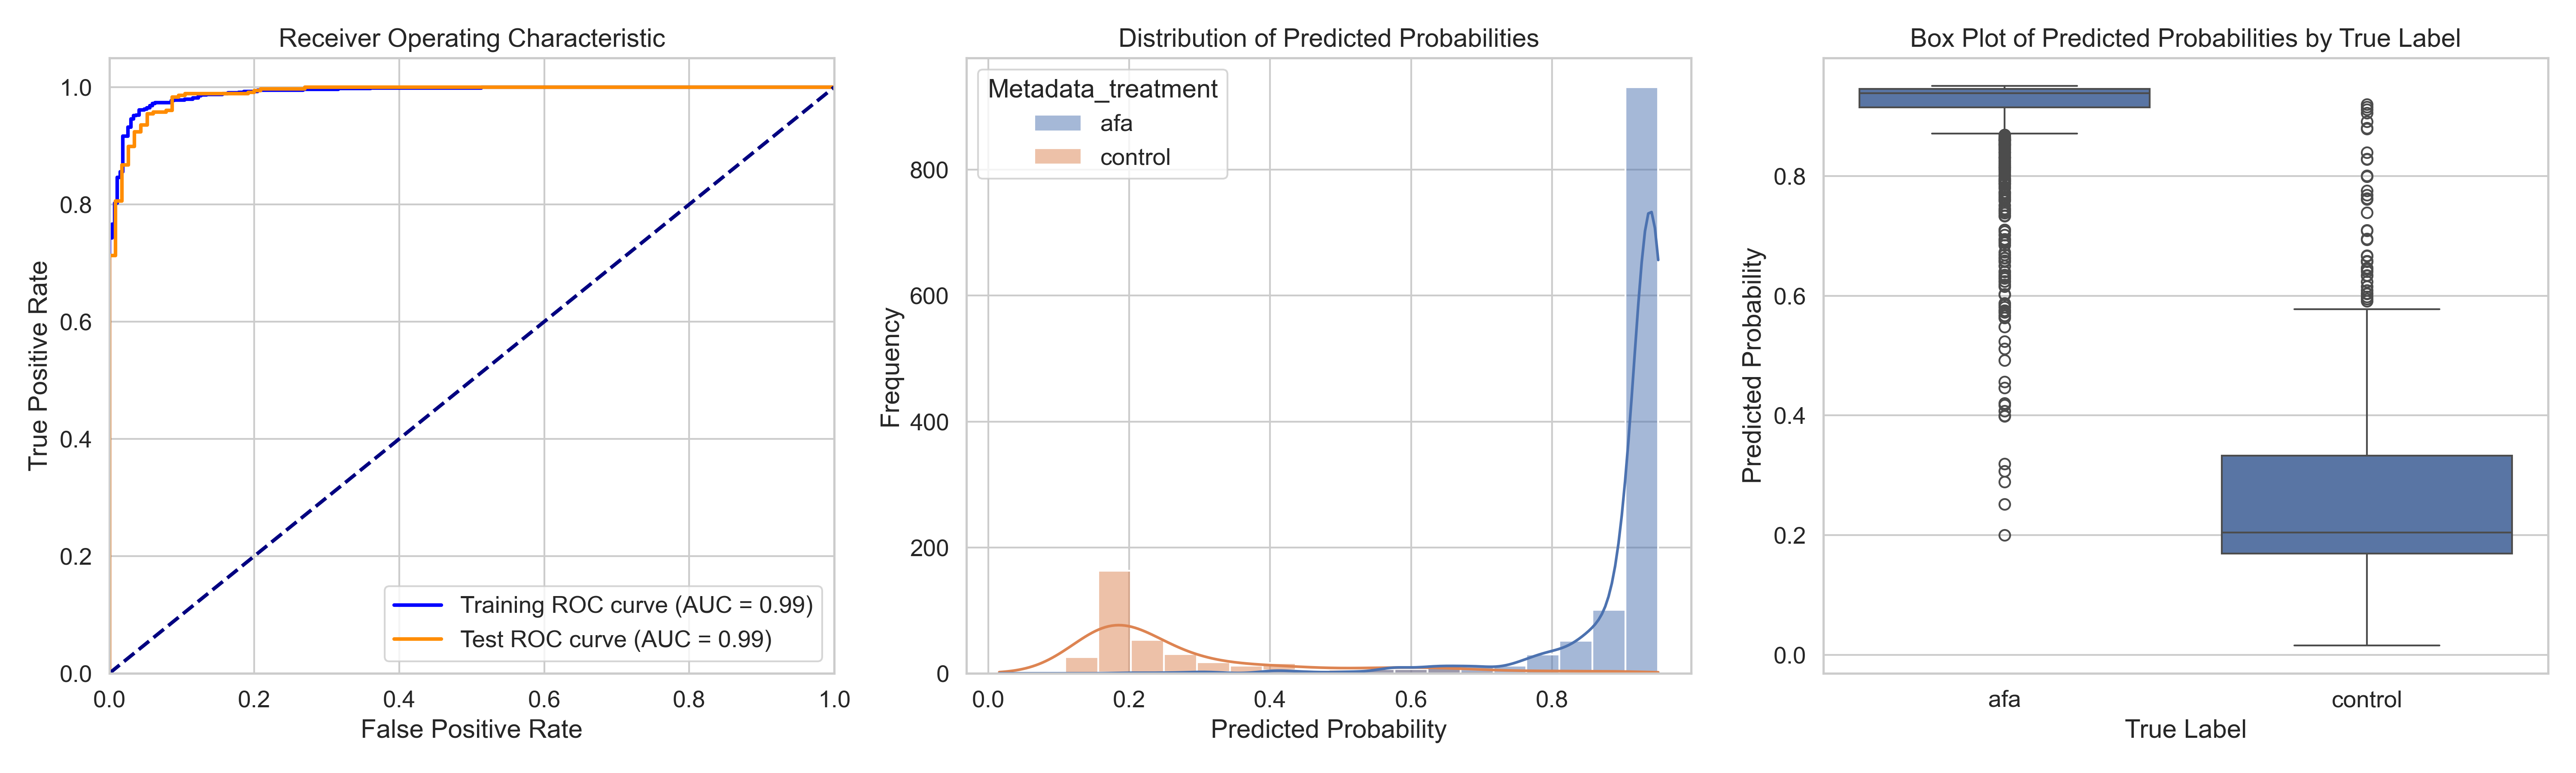

The file beside this chart, header and first rows:
ObjectNumber, Metadata_site, Metadata_concentration, Metadata_hour, Metadata_treatment, Predicted_Probability, Is_Test, S
1, 0, 11.16, 4, afa, 0.946, False, 0.6561
2, 0, 11.16, 4, afa, 0.8855, True, 0.5956
3, 0, 11.16, 4, afa, 0.9313, False, 0.6414
4, 0, 11.16, 4, afa, 0.9401, False, 0.6503
5, 0, 11.16, 4, afa, 0.9424, False, 0.6525
6, 0, 11.16, 4, afa, 0.9438, False, 0.6539
7, 0, 11.16, 4, afa, 0.9381, False, 0.6483
8, 0, 11.16, 4, afa, 0.9463, False, 0.6564
9, 0, 11.16, 4, afa, 0.9465, True, 0.6566
10, 0, 11.16, 4, afa, 0.942, False, 0.6521
11, 0, 11.16, 4, afa, 0.9327, False, 0.6428
12, 0, 11.16, 4, afa, 0.8506, False, 0.5608
13, 0, 11.16, 4, afa, 0.9402, False, 0.6503
14, 0, 11.16, 4, afa, 0.8133, True, 0.5234
15, 0, 11.16, 4, afa, 0.9441, True, 0.6542
16, 0, 11.16, 4, afa, 0.9446, False, 0.6547
17, 0, 11.16, 4, afa, 0.9478, True, 0.6579
18, 0, 11.16, 4, afa, 0.9313, True, 0.6414
19, 0, 11.16, 4, afa, 0.9244, False, 0.6345
20, 0, 11.16, 4, afa, 0.9404, False, 0.6505
21, 0, 11.16, 4, afa, 0.7457, True, 0.4558
22, 0, 11.16, 4, afa, 0.9161, True, 0.6262
23, 0, 11.16, 4, afa, 0.5755, False, 0.2856
24, 0, 11.16, 4, afa, 0.9448, False, 0.655
25, 0, 11.16, 4, afa, 0.9389, False, 0.6491
26, 0, 11.16, 4, afa, 0.9432, False, 0.6533
27, 0, 11.16, 4, afa, 0.9425, True, 0.6527
28, 0, 11.16, 4, afa, 0.9454, False, 0.6555
29, 0, 11.16, 4, afa, 0.8944, False, 0.6045
30, 0, 11.16, 4, afa, 0.9356, False, 0.6457
31, 0, 11.16, 4, afa, 0.9468, False, 0.6569
32, 0, 11.16, 4, afa, 0.9328, False, 0.6429
33, 0, 11.16, 4, afa, 0.9462, True, 0.6563
34, 0, 11.16, 4, afa, 0.9412, False, 0.6513
35, 0, 11.16, 4, afa, 0.9506, True, 0.6607
36, 0, 11.16, 4, afa, 0.921, False, 0.6311
37, 0, 11.16, 4, afa, 0.9498, True, 0.66
38, 0, 11.16, 4, afa, 0.8955, True, 0.6056
39, 0, 11.16, 4, afa, 0.9508, True, 0.6609
40, 0, 11.16, 4, afa, 0.9424, False, 0.6525
41, 0, 11.16, 4, afa, 0.9452, True, 0.6554
42, 0, 11.16, 4, afa, 0.9355, False, 0.6456
43, 0, 11.16, 4, afa, 0.9312, False, 0.6413
1, 1, 11.16, 4, afa, 0.942, False, 0.6521
2, 1, 11.16, 4, afa, 0.9254, False, 0.6355
3, 1, 11.16, 4, afa, 0.927, True, 0.6372
4, 1, 11.16, 4, afa, 0.9467, False, 0.6568
5, 1, 11.16, 4, afa, 0.9492, False, 0.6593
6, 1, 11.16, 4, afa, 0.9437, True, 0.6538
7, 1, 11.16, 4, afa, 0.9397, False, 0.6498
8, 1, 11.16, 4, afa, 0.9369, False, 0.647
9, 1, 11.16, 4, afa, 0.9447, False, 0.6548
10, 1, 11.16, 4, afa, 0.9389, False, 0.649
11, 1, 11.16, 4, afa, 0.9494, True, 0.6596
12, 1, 11.16, 4, afa, 0.9494, False, 0.6595
13, 1, 11.16, 4, afa, 0.9442, False, 0.6543
14, 1, 11.16, 4, afa, 0.9423, False, 0.6524
15, 1, 11.16, 4, afa, 0.9261, False, 0.6362
16, 1, 11.16, 4, afa, 0.9186, False, 0.6287
17, 1, 11.16, 4, afa, 0.9309, False, 0.641
... 1,504 more rows
